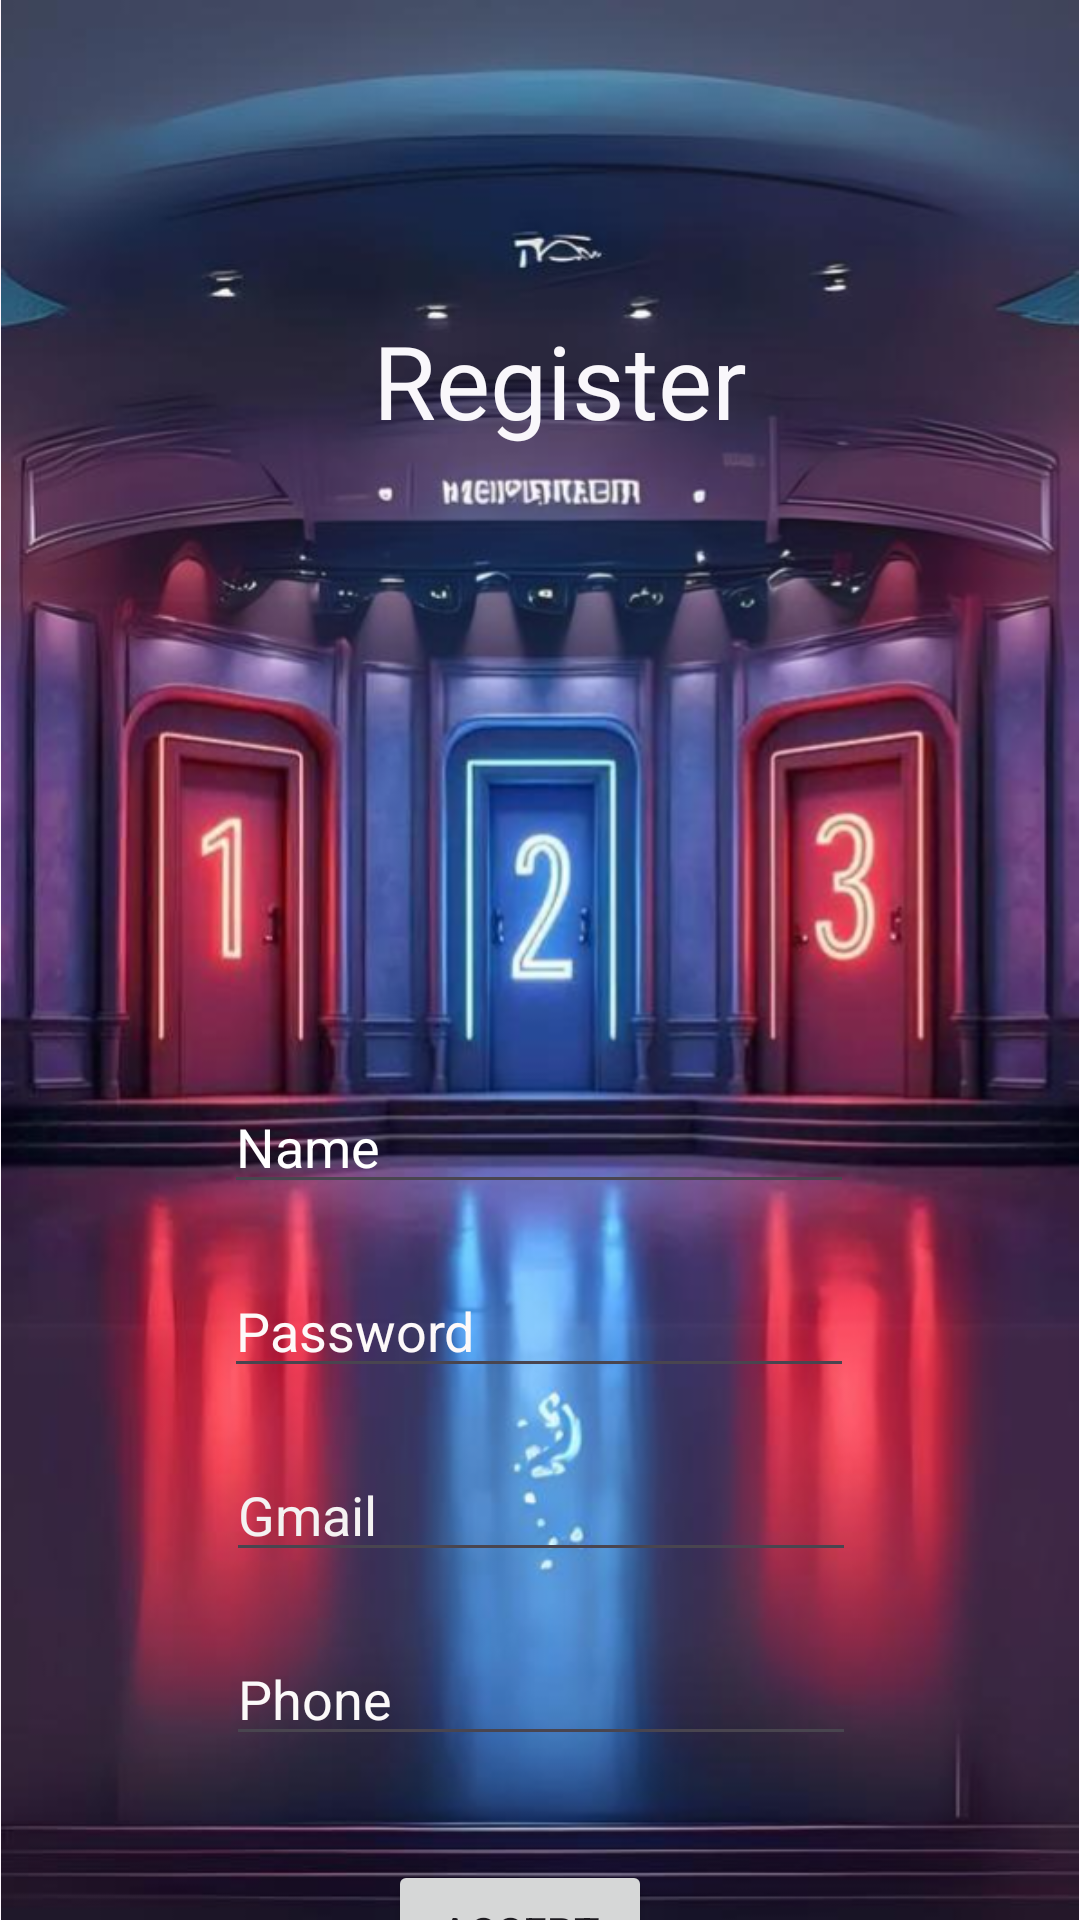

This screen was rendered from an Android layout file. Write that file and the resources it references.
<!-- AndroidManifest.xml: application theme Theme.JumpToKnowlege -->
<!-- res/layout/activity_main_register.xml -->
<?xml version="1.0" encoding="utf-8"?>
<androidx.constraintlayout.widget.ConstraintLayout xmlns:android="http://schemas.android.com/apk/res/android"
    xmlns:app="http://schemas.android.com/apk/res-auto"
    xmlns:tools="http://schemas.android.com/tools"
    android:id="@+id/main"
    android:layout_width="match_parent"
    android:layout_height="match_parent"
    tools:context=".MainActivity_register">

    <ImageView
        android:id="@+id/imageView"
        android:layout_width="wrap_content"
        android:layout_height="wrap_content"
        app:srcCompat="@drawable/and"
        tools:layout_editor_absoluteX="0dp"
        tools:layout_editor_absoluteY="0dp" />

    <EditText
        android:id="@+id/editTextTextPassword2"
        android:layout_width="wrap_content"
        android:layout_height="wrap_content"
        android:layout_marginTop="20dp"
        android:ems="10"
        android:hint="Password"
        android:inputType="textPassword"
        android:textColor="#F6F2F2"
        android:textColorHint="#FDF9F9"
        app:layout_constraintEnd_toEndOf="parent"
        app:layout_constraintHorizontal_bias="0.497"
        app:layout_constraintStart_toStartOf="parent"
        app:layout_constraintTop_toBottomOf="@+id/editTextTextPersonName" />

    <EditText
        android:id="@+id/editTextTextEmailAddress2"
        android:layout_width="wrap_content"
        android:layout_height="wrap_content"
        android:layout_marginTop="20dp"
        android:ems="10"
        android:hint="Gmail"
        android:inputType="textEmailAddress"
        android:textColor="#F3EFEF"
        android:textColorHint="#F4F2F2"
        app:layout_constraintEnd_toEndOf="parent"
        app:layout_constraintHorizontal_bias="0.502"
        app:layout_constraintStart_toStartOf="parent"
        app:layout_constraintTop_toBottomOf="@+id/editTextTextPassword2" />

    <EditText
        android:id="@+id/editTextPhone3"
        android:layout_width="wrap_content"
        android:layout_height="wrap_content"
        android:layout_marginTop="20dp"
        android:ems="10"
        android:hint="Phone"
        android:inputType="phone"
        android:textColorHint="#FBF9F9"
        app:layout_constraintEnd_toEndOf="parent"
        app:layout_constraintHorizontal_bias="0.502"
        app:layout_constraintStart_toStartOf="parent"
        app:layout_constraintTop_toBottomOf="@+id/editTextTextEmailAddress2" />

    <TextView
        android:id="@+id/textView3"
        android:layout_width="wrap_content"
        android:layout_height="wrap_content"
        android:layout_marginTop="104dp"
        android:text="Register"
        android:textColor="#F9F7FB"
        android:textSize="34sp"
        app:layout_constraintEnd_toEndOf="parent"
        app:layout_constraintHorizontal_bias="0.529"
        app:layout_constraintStart_toStartOf="parent"
        app:layout_constraintTop_toTopOf="parent" />

    <EditText
        android:id="@+id/editTextTextPersonName"
        android:layout_width="wrap_content"
        android:layout_height="wrap_content"
        android:layout_marginTop="360dp"
        android:ems="10"
        android:inputType="textPersonName"
        android:text="Name"
        android:textColor="#FFFFFF"
        app:layout_constraintEnd_toEndOf="parent"
        app:layout_constraintHorizontal_bias="0.497"
        app:layout_constraintStart_toStartOf="parent"
        app:layout_constraintTop_toTopOf="parent" />

    <Button
        android:id="@+id/btnAccept"
        android:layout_width="wrap_content"
        android:layout_height="wrap_content"
        android:layout_marginTop="620dp"
        android:text="Accept"
        app:layout_constraintEnd_toEndOf="parent"
        app:layout_constraintHorizontal_bias="0.475"
        app:layout_constraintStart_toStartOf="parent"
        app:layout_constraintTop_toTopOf="parent" />
</androidx.constraintlayout.widget.ConstraintLayout>
<!-- resources referenced by this layout -->
<resources>
  <!-- drawable and: png bitmap (drawable, 585605 bytes) -->
  <style name="Theme.JumpToKnowlege" parent="Base.Theme.JumpToKnowlege" />
  <style name="Base.Theme.JumpToKnowlege" parent="Theme.Material3.DayNight.NoActionBar">
          
          
      </style>
</resources>
